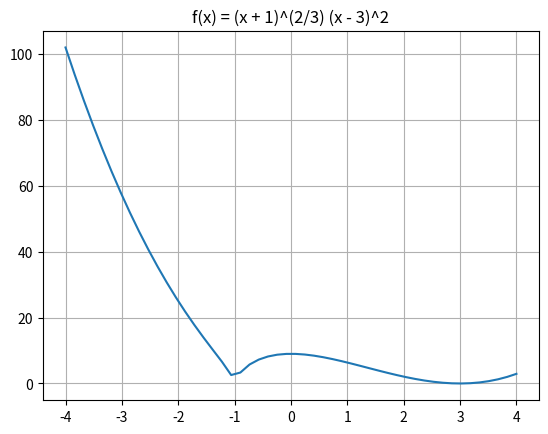

The script that saved this image:
"""Atividade 01 - Introdução ao NumPy, Matplotlib e SymPy.

Gráficos de funções, derivadas, integrais e limites simbólicos, além de operações
básicas com matrizes.
"""

import matplotlib.pyplot as plt
import numpy as np
import sympy as sp


def exercicio_1():
    """f(x) = (x + 1)^(2/3) * (x - 3)^2: gráfico, derivadas e integrais."""
    # Gráfico com x variando de -4 a 4 com 50 pontos.
    # np.cbrt garante a raiz cúbica real também para x + 1 < 0.
    x = np.linspace(-4, 4, 50)
    y = np.cbrt((x + 1) ** 2) * (x - 3) ** 2
    plt.plot(x, y)
    plt.title("f(x) = (x + 1)^(2/3) (x - 3)^2")
    plt.grid(True)
    plt.show()

    xs = sp.symbols("x")
    f = sp.cbrt(xs + 1) ** 2 * (xs - 3) ** 2
    print("f'(x)   =", sp.diff(f, xs))
    print("f'''(x) =", sp.diff(f, xs, 3))
    print("Integral indefinida:", sp.integrate(f, xs))
    print("Integral de -1 a 2:", sp.integrate(f, (xs, -1, 2)))


def exercicio_2():
    """g(x) = (x^2 - 2x) / cos(x): valor numérico, limite e derivada."""
    def g(x):
        return (x ** 2 - 2 * x) / np.cos(x)

    print("g(sqrt(5)) =", g(np.sqrt(5)))

    xs = sp.symbols("x")
    expr = (xs ** 2 - 2 * xs) / sp.cos(xs)
    print("Limite de g(x) quando x -> 9:", sp.limit(expr, xs, 9))
    print("g'(x) =", sp.diff(expr, xs))


def exercicio_3():
    """Operações com matrizes: determinante, inversa, transposta, produto e subtração."""
    A = np.array([[1, 0, 1], [1, 2, 3], [1, 2, 4]])
    B = np.array([[3, 1, 4], [1, 2, 1], [3, 1, 1]])
    print("A =\n", A)
    print("B =\n", B)

    print("det(A) =", np.linalg.det(A))
    print("inv(B) =\n", np.linalg.inv(B))
    print("A^T =\n", A.T, "\nDimensão:", A.T.shape)
    print("A @ B =\n", A @ B)
    print("A - 4B =\n", A - 4 * B)


def exercicio_4():
    """Matriz 6x3 em que cada linha i contém o valor i + 1 (broadcasting)."""
    matriz = np.zeros((6, 3))
    coluna = np.arange(1, 7).reshape(6, 1)
    print("M =\n", matriz + coluna)


def exercicio_5():
    """Matriz binária aleatória 10x10: coluna com a maior soma."""
    M = np.random.randint(low=0, high=2, size=(10, 10))
    print("M =\n", M)

    soma_colunas = np.sum(M, axis=0)
    print("Soma dos valores das colunas:", soma_colunas)
    print("Maior soma das colunas:", np.max(soma_colunas), "- coluna:", np.argmax(soma_colunas))


if __name__ == "__main__":
    exercicio_1()
    exercicio_2()
    exercicio_3()
    exercicio_4()
    exercicio_5()
